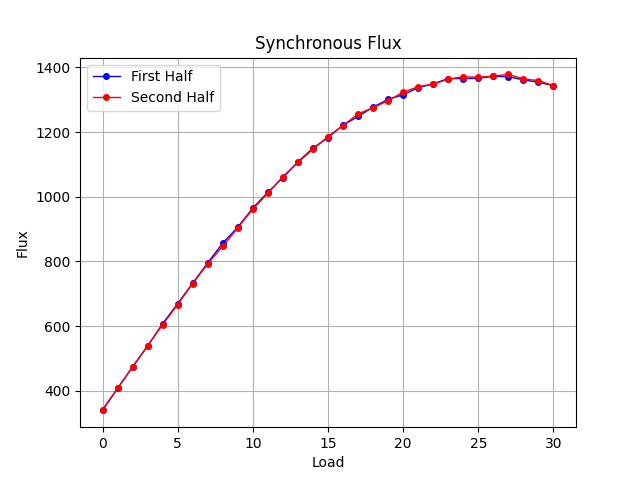

Data behind this chart, as committed beside it:
Load, Flux
0, 342
1, 408
2, 474
3, 539
4, 608
5, 670
6, 733
7, 796
8, 857
9, 906
10, 965
11, 1014
12, 1059
13, 1108
14, 1150
15, 1183
16, 1221
17, 1248
18, 1277
19, 1301
20, 1315
21, 1337
22, 1349
23, 1365
24, 1365
25, 1366
26, 1372
27, 1371
28, 1361
29, 1354
30, 1343
29, 1359
28, 1364
27, 1378
26, 1373
25, 1369
24, 1371
23, 1363
22, 1348
21, 1340
20, 1323
19, 1297
18, 1275
17, 1256
16, 1220
15, 1186
14, 1147
13, 1106
12, 1062
11, 1011
10, 962
9, 904
8, 847
7, 793
6, 732
5, 667
4, 605
3, 540
2, 475
1, 408
... 1 more rows
